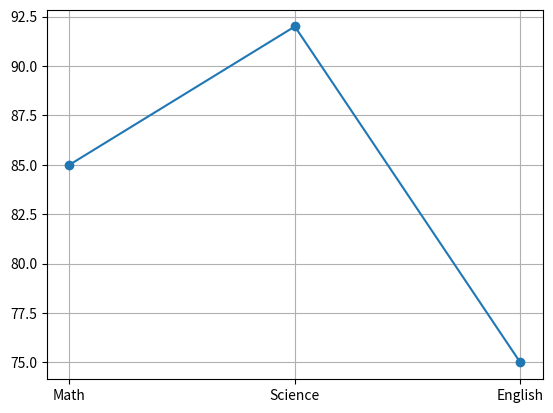

Write the Python code that produced this figure.
import pandas as pd
import numpy as np
import matplotlib.pyplot as plt

data = {
    'Name':['Amit','Sagar','Pooja'],
    'Math':[85,90,78],
    'Science': [92,88,80],
    'English':[75,85,82]
}

df = pd.DataFrame(data)

marks = df[df['Name'] == 'Amit'][['Math','Science','English']].values.flatten()

subjects = ['Math','Science','English']

plt.plot(subjects,marks,marker = 'o')
plt.xlabel = ("subjects")
plt.ylabel = ("marks")
plt.title = ("Amit report")
plt.grid(True)
plt.show()
#print(marks)